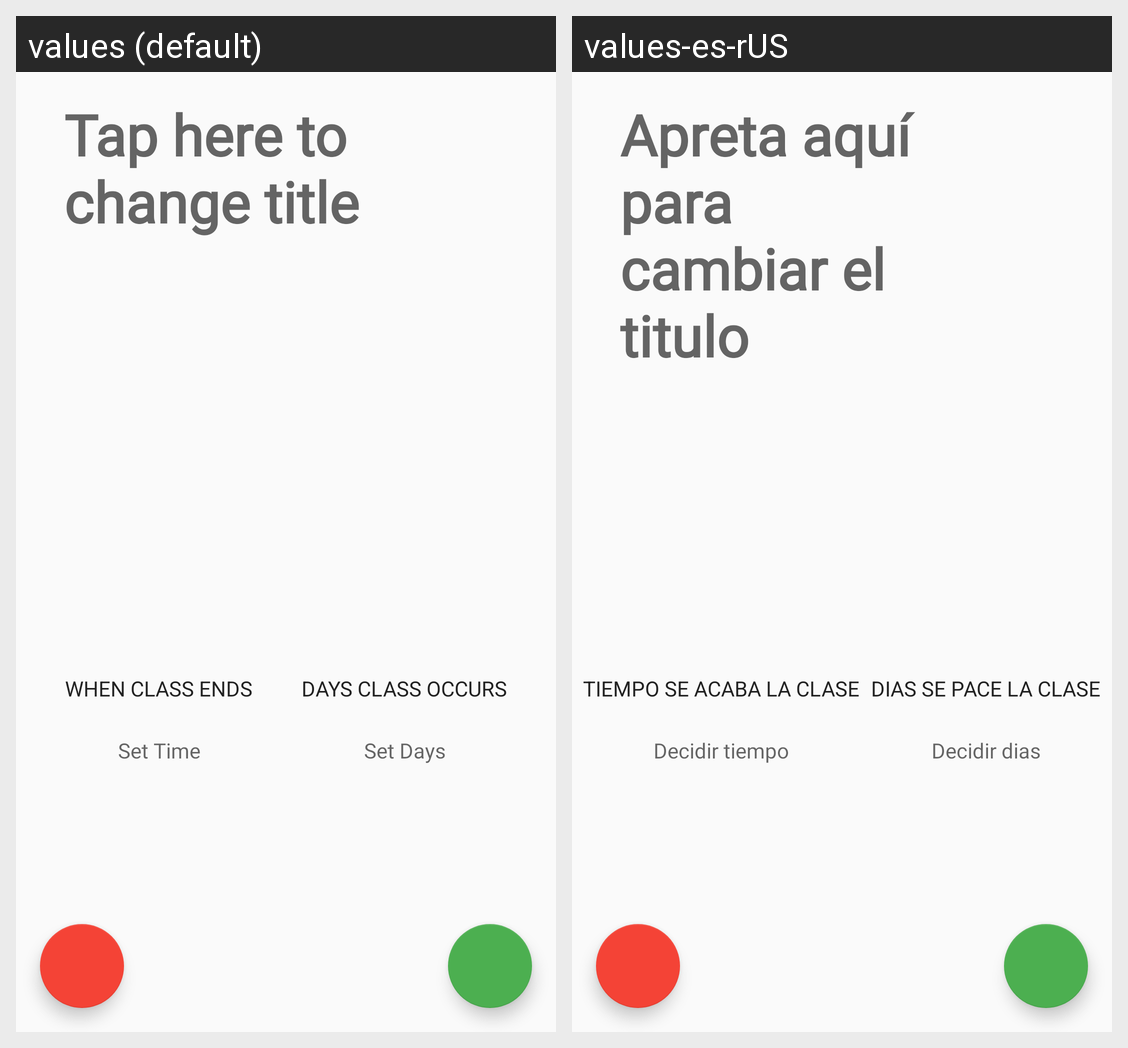

Strings drawn on this Android screen and how each of the app's shown locales translates them:
Android screen res/layout/fragment_create_class.xml rendered under 2 locales, left to right: values (default), values-es-rUS. Device: Nexus 5 (rendered at 1080×1920; each locale shown at half size, 540×960, under a caption strip naming it); theme AppTheme.
Strings drawn on this screen, with the default value and each locale's value (text and hints the layout hard-codes, and strings that could not be matched under every locale, appear in the picture but are not listed):

create_class_title_hint
  values: Tap here to change title
  values-es-rUS: Apreta aquí para cambiar el titulo

class_set_time
  values: Set Time
  values-es-rUS: Decidir tiempo

class_set_days
  values: Set Days
  values-es-rUS: Decidir dias

class_when_class_ends
  values: WHEN CLASS ENDS
  values-es-rUS: TIEMPO SE ACABA LA CLASE

class_days_class_occurs
  values: DAYS CLASS OCCURS
  values-es-rUS: DIAS SE PACE LA CLASE
